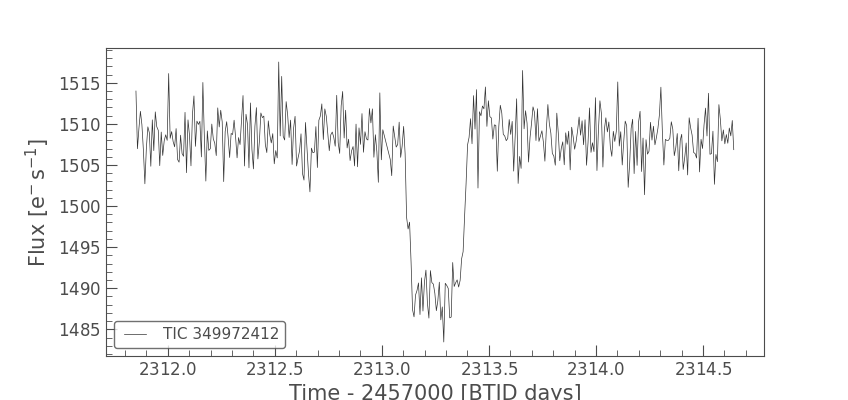

Source data for this figure (header and first rows):
time; flux; flux_err
2311,851875712943; 1513,9922; 2,8069694
2311,858820093173; 1506,9708; 2,8033018
2311,8657644734026; 1509,4418; 2,805992
2311,872708853515; 1511,5273; 2,8052535
2311,8796532336273; 1509,9021; 2,8044143
2311,886597613741; 1506,7993; 2,8032496
2311,893541993737; 1502,7084; 2,8007317
2311,9004863738483; 1507,0337; 2,804415
2311,907430753845; 1509,638; 2,8065085
2311,914375133724; 1508,9226; 2,8035085
2311,921319513721; 1504,842; 2,8039455
2311,928263893601; 1510,4854; 2,8047564
2311,9352082734813; 1506,7437; 2,802823
2311,9421526533606; 1511,4558; 2,804634
2311,9490970331235; 1509,6438; 2,8043125
2311,9560414128878; 1509,2206; 2,803548
2311,962985792651; 1504,9121; 2,8033068
2311,9699301724136; 1509,0011; 2,8038077
2311,9768745520605; 1506,1512; 2,8034763
2311,983818931707; 1507,9354; 2,8069263
2311,9907633113544; 1508,667; 2,803215
2311,9977076908854; 1507,9895; 2,806674
2312,0046520704163; 1516,1191; 2,8075733
2312,0115964499464; 1508,2384; 2,8050964
2312,018540829477; 1509,059; 2,8041449
2312,0254852090075; 1507,8468; 2,8033485
2312,032429588421; 1507,2032; 2,8038778
2312,0393739678357; 1509,4232; 2,8035996
2312,046318347133; 1505,6554; 2,8043485
2312,0532627265475; 1505,336; 2,8039403
2312,0602071058456; 1508,6202; 2,804135
2312,0671514851433; 1506,3951; 2,802498
2312,0740958643246; 1506,0527; 2,8031876
2312,081040243622; 1511,3999; 2,805997
2312,087984622804; 1504,0568; 2,8040774
2312,094929001869; 1510,4822; 2,805671
2312,101873381049; 1508,6123; 2,803224
2312,108817760114; 1504,8937; 2,803692
2312,1157621391785; 1511,1735; 2,8057542
2312,122706518244; 1513,3938; 2,8050625
2312,1296508971927; 1507,2645; 2,8026707
2312,1365952761416; 1510,3317; 2,8063335
2312,1435396550896; 1509,929; 2,806835
2312,150484034038; 1510,3062; 2,804273
2312,15742841287; 1505,9795; 2,8016298
2312,1643727917017; 1515,0337; 2,8097672
2312,1713171705337; 1508,3463; 2,8041213
2312,1782615493657; 1503,039; 2,8009975
2312,185205928081; 1509,1368; 2,8029082
2312,1921503067974; 1506,7708; 2,802881
2312,1990946855135; 1506,9829; 2,8021948
2312,2060390641127; 1509,9747; 2,8045292
2312,212983442828; 1508,1842; 2,803537
2312,2199278214275; 1507,6382; 2,8029237
2312,22687219991; 1506,1398; 2,8048947
2312,2338165785086; 1511,9426; 2,8059094
2312,240760956992; 1509,6151; 2,8038046
2312,247705335474; 1511,6577; 2,8039684
2312,2546497139574; 1510,2427; 2,805552
2312,2615940923242; 1502,9723; 2,801102
... 339 more rows
